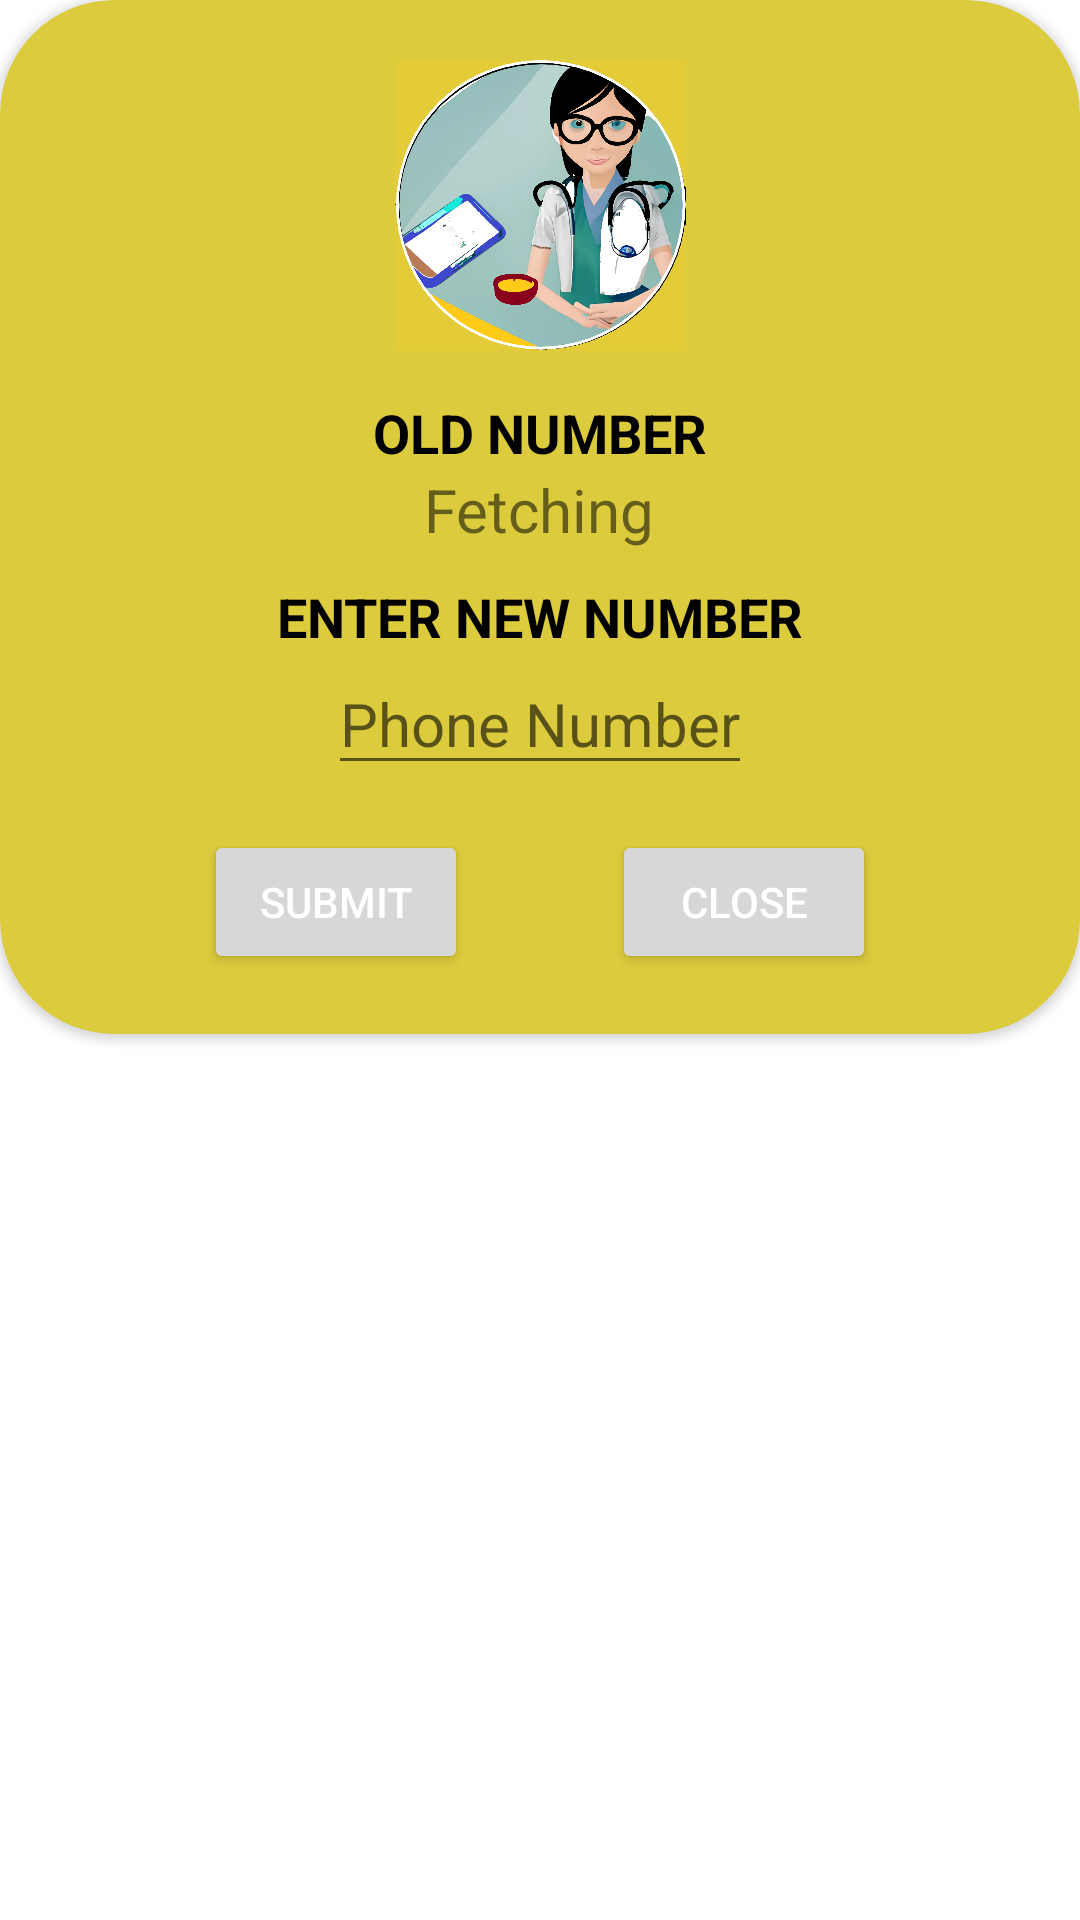

The Android layout XML behind this screen, and the referenced resources:
<!-- AndroidManifest.xml: application theme Theme.Vaidy -->
<!-- res/layout/change.xml -->
<?xml version="1.0" encoding="utf-8"?>
<LinearLayout
    xmlns:android="http://schemas.android.com/apk/res/android"
    xmlns:app="http://schemas.android.com/apk/res-auto"
    android:layout_width="match_parent"
    android:layout_height="wrap_content"
    android:orientation="vertical">
    <androidx.cardview.widget.CardView
        android:layout_width="match_parent"
        android:layout_height="wrap_content"
        app:cardCornerRadius="38dp"
        app:cardBackgroundColor="#DCCB3C">
        <LinearLayout
            android:layout_width="match_parent"
            android:layout_height="wrap_content"
            android:orientation="vertical"
            android:padding="20dp"
            >

            <ImageView
                android:layout_width="wrap_content"
                android:layout_height="97dp"
                app:srcCompat="@drawable/craiyon_222906_doctor_consultancy_app_ayurvedic2" />

            <TextView
            android:layout_width="match_parent"
            android:layout_height="wrap_content"
            android:textSize="18sp"
                android:layout_marginTop="15dp"
            android:textStyle="bold"
            android:text="OLD NUMBER"
            android:textAlignment="center"
            android:textColor="@color/black"
            />
        <TextView
            android:id="@+id/et_oldnum"
            android:layout_width="wrap_content"
            android:layout_height="wrap_content"
            android:text="Fetching"
            android:textAlignment="center"
            android:textSize="20sp"
            android:layout_gravity="center"/>
        <TextView
            android:layout_width="match_parent"
            android:layout_height="wrap_content"
            android:textSize="18sp"
            android:textStyle="bold"
            android:text="ENTER NEW NUMBER"
            android:textAlignment="center"
            android:textColor="@color/black"
            android:layout_marginTop="10dp"
            />
        <EditText
            android:id="@+id/et_newnum"
            android:layout_width="wrap_content"
            android:layout_height="wrap_content"
            android:hint="Phone Number"
            android:inputType="numberSigned"
            app:layout_constraintBottom_toBottomOf="parent"
            app:layout_constraintEnd_toEndOf="parent"
            app:layout_constraintHorizontal_bias="0"
            app:layout_constraintStart_toStartOf="parent"
            app:layout_constraintVertical_bias="0.070"
            android:textSize="20sp"
            android:layout_gravity="center"/>
            <LinearLayout
                android:layout_width="match_parent"
                android:layout_height="wrap_content"
                android:orientation="horizontal"
                android:layout_marginTop="15dp"
                android:gravity="center">

                <Space
                    android:layout_width="0dp"
                    android:layout_height="0dp"
                    android:layout_weight="1" />

                <Button
                    android:id="@+id/btn_submit"
                    android:layout_width="wrap_content"
                    android:layout_height="wrap_content"
                    android:text="Submit"
                    android:textColor="@android:color/white" />

                <Space
                    android:layout_width="0dp"
                    android:layout_height="0dp"
                    android:layout_weight="1" />

                <Button
                    android:id="@+id/btn_close"
                    android:layout_width="wrap_content"
                    android:layout_height="wrap_content"
                    android:text="Close"
                    android:textColor="@android:color/white" />

                <Space
                    android:layout_width="0dp"
                    android:layout_height="0dp"
                    android:layout_weight="1" />

            </LinearLayout>


        </LinearLayout>
    </androidx.cardview.widget.CardView>
</LinearLayout>
<!-- resources referenced by this layout -->
<resources>
  <!-- drawable craiyon_222906_doctor_consultancy_app_ayurvedic2: png bitmap (drawable, 413481 bytes) -->
  <style name="Theme.Vaidy" parent="Theme.MaterialComponents.DayNight.DarkActionBar">
          
          <item name="colorPrimary">@color/design_default_color_error</item>
          <item name="colorPrimaryVariant">@color/purple_700</item>
          <item name="colorOnPrimary">@color/white</item>
          
          <item name="colorSecondary">@color/teal_200</item>
          <item name="colorSecondaryVariant">@color/teal_700</item>
          <item name="colorOnSecondary">@color/white</item>
          
          <item name="android:statusBarColor">@android:color/holo_red_light</item>
          <item name="windowActionBar">false</item>
          <item name="windowNoTitle">true</item>
          
      </style>
  <!-- not gathered from this repository: default colours our renderer supplied (Android Studio template values) -->
  <color name="purple_700">#FF3700B3</color>
  <color name="teal_200">#FF03DAC5</color>
  <color name="teal_700">#FF018786</color>
  <color name="black">#FF000000</color>
  <color name="white">#FFFFFFFF</color>
</resources>
